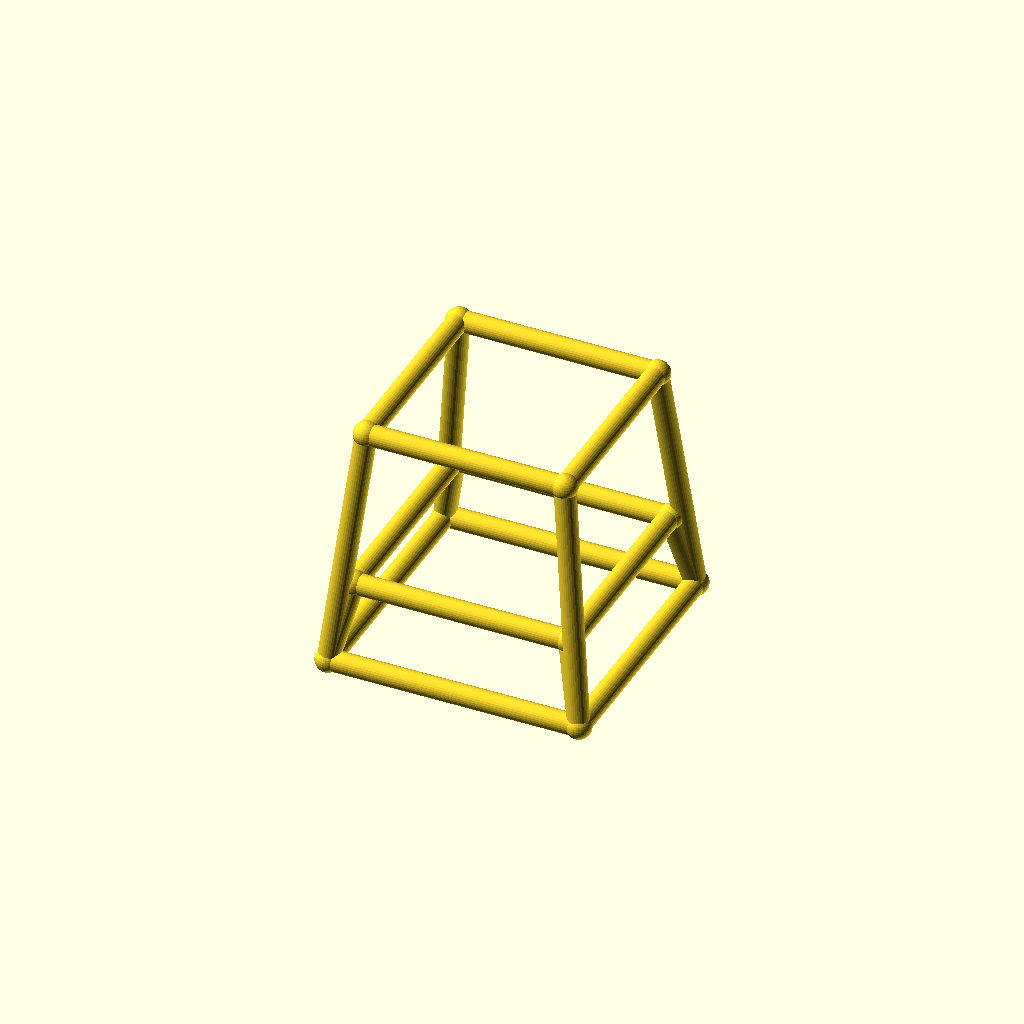
Cell 1: rendered with the file's own defaults.
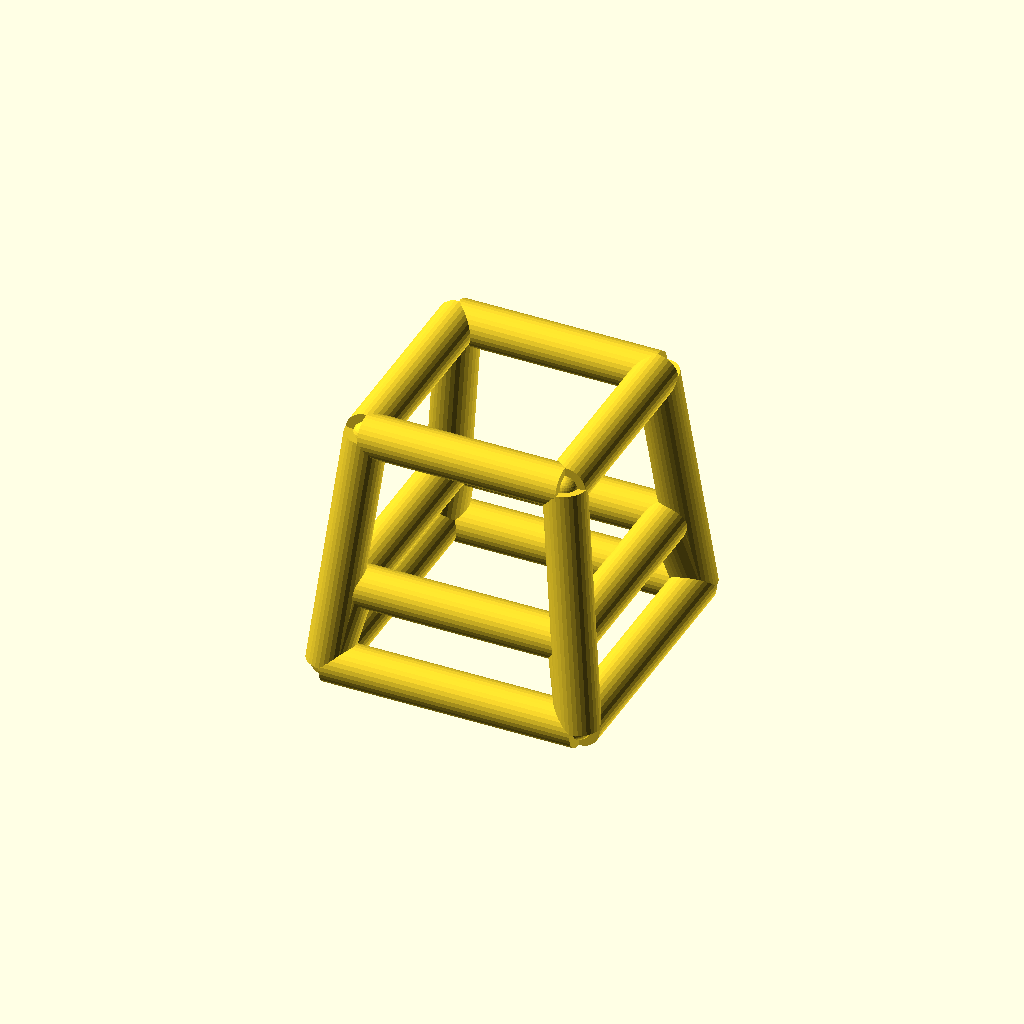
Cell 2 — bar_r set to 4, the other parameters unchanged.
All cells are drawn from one camera (rotation 55°, 0°, 25°, orthographic, colour scheme Cornfield), so only the parameter changes between them.
OpenSCAD source file optional_data/data/wire4/stoolchair/scene_0131.scad:
$fn = 32;

// ----------------------------------------------------------------------
// Stool frame: seat 38 mm, splay 5 mm
// ----------------------------------------------------------------------

// --- parameters (mm) ---
seat = 38;                // seat side, X and Y
seat_h = 46;              // seat height
splay = 5;                // leg splay at the floor
str_h = 15;               // stretcher ring height
bar_r = 2;                // frame bar radius
joint_r = 2.4;            // joint ball radius

bbox_x = 52.8;  // overall X, joints included
bbox_y = 52.8;  // overall Y, joints included
bbox_z = 50.8;  // overall Z, joints included
bar_d = 2 * bar_r;  // bar diameter
nodes = [[-19.0, -19.0, 46.0], [19.0, -19.0, 46.0], [19.0, 19.0, 46.0], [-19.0, 19.0, 46.0], [-24.0, -24.0, 0.0], [24.0, -24.0, 0.0], [24.0, 24.0, 0.0], [-24.0, 24.0, 0.0], [-20.6304, -20.6304, 15.0], [20.6304, -20.6304, 15.0], [20.6304, 20.6304, 15.0], [-20.6304, 20.6304, 15.0]];

module member(a, b, r) {
  /* round stock from joint a to joint b, ends buried in the joint balls */
  d = b - a;
  length = norm(d);
  translate(a) rotate([0, acos(d[2] / length), atan2(d[1], d[0])])
    cylinder(h = length, r = r);
}

module joint(p, r) {
  /* ball at the joint centre, fatter than every member meeting there */
  translate(p) sphere(r = r);
}

/* members - each call is one graph edge */
member(nodes[0], nodes[1], bar_r);
member(nodes[4], nodes[5], bar_r);
member(nodes[0], nodes[4], bar_r);
member(nodes[8], nodes[9], bar_r);
member(nodes[4], nodes[8], bar_r);
member(nodes[1], nodes[2], bar_r);
member(nodes[5], nodes[6], bar_r);
member(nodes[1], nodes[5], bar_r);
member(nodes[9], nodes[10], bar_r);
member(nodes[5], nodes[9], bar_r);
member(nodes[2], nodes[3], bar_r);
member(nodes[6], nodes[7], bar_r);
member(nodes[2], nodes[6], bar_r);
member(nodes[10], nodes[11], bar_r);
member(nodes[6], nodes[10], bar_r);
member(nodes[3], nodes[0], bar_r);
member(nodes[7], nodes[4], bar_r);
member(nodes[3], nodes[7], bar_r);
member(nodes[11], nodes[8], bar_r);
member(nodes[7], nodes[11], bar_r);

/* joint balls */
for (p = nodes) joint(p, joint_r);
Parameter table extracted from the source (name, type, default, range or options):
seat: number, default 38
seat_h: number, default 46
splay: number, default 5
str_h: number, default 15
bar_r: number, default 2
joint_r: number, default 2.4
bbox_x: number, default 52.8
bbox_y: number, default 52.8
bbox_z: number, default 50.8
